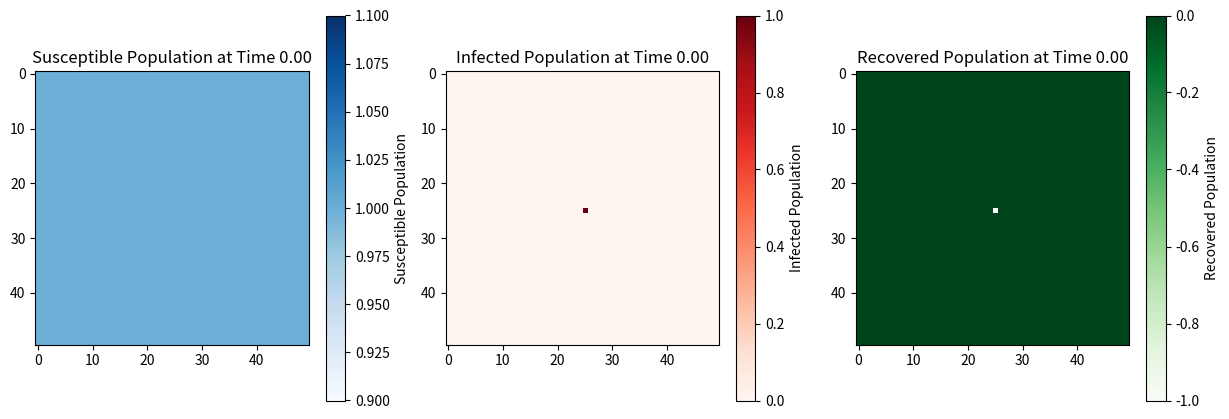

This figure's Python source:
import numpy as np
import matplotlib.pyplot as plt
import matplotlib.animation as animation

# Parameters
beta = 0.8
gamma = 0.1
mu_S = 0.3
mu_I = 0.3
Lx, Ly = 1.0, 1.0
Nx, Ny = 50, 50
hx, hy = Lx / (Nx - 1), Ly / (Ny - 1)
dt = 0.01
T = 2.0  # Total time
Nt = int(T / dt)

# Initial conditions
S = np.ones((Nx, Ny))
I = np.zeros((Nx, Ny))
I[Nx//2, Ny//2] = 1.0  # Initial infection at the center

# Function to compute the Laplacian
def laplacian(U):
    return (np.roll(U, 1, axis=0) + np.roll(U, -1, axis=0) +
            np.roll(U, 1, axis=1) + np.roll(U, -1, axis=1) -
            4 * U) / (hx * hy)

# Storage for results
S_solution = np.zeros((Nt, Nx, Ny))
I_solution = np.zeros((Nt, Nx, Ny))
R_solution = np.zeros((Nt, Nx, Ny))

# Time-stepping loop
for t in range(Nt):
    # Store the current state
    S_solution[t, :, :] = S
    I_solution[t, :, :] = I
    R_solution[t, :, :] = 1 - S - I  # Ensure S + I + R = 1
    
    # Compute the Laplacian
    lap_S = laplacian(S)
    lap_I = laplacian(I)
    
    # Update S and I using the discretized equations
    S += dt * (-beta * I * S + mu_S * lap_S)
    I += dt * (beta * I * S - gamma * I + mu_I * lap_I)

# Print shape of solutions:
print(S_solution.shape)
print(I_solution.shape)
print(R_solution.shape)

# Animation of infected, susceptible, and recovered over time
fig, axes = plt.subplots(1, 3, figsize=(15, 5))

cax_S = axes[0].imshow(S_solution[0, :, :], cmap='Blues', interpolation='nearest')
fig.colorbar(cax_S, ax=axes[0], label='Susceptible Population')
axes[0].set_title('Susceptible Population')

cax_I = axes[1].imshow(I_solution[0, :, :], cmap='Reds', interpolation='nearest')
fig.colorbar(cax_I, ax=axes[1], label='Infected Population')
axes[1].set_title('Infected Population')

cax_R = axes[2].imshow(R_solution[0, :, :], cmap='Greens', interpolation='nearest')
fig.colorbar(cax_R, ax=axes[2], label='Recovered Population')
axes[2].set_title('Recovered Population')

def update(frame):
    cax_S.set_array(S_solution[frame, :, :])
    cax_I.set_array(I_solution[frame, :, :])
    cax_R.set_array(R_solution[frame, :, :])
    axes[0].set_title(f'Susceptible Population at Time {frame*dt:.2f}')
    axes[1].set_title(f'Infected Population at Time {frame*dt:.2f}')
    axes[2].set_title(f'Recovered Population at Time {frame*dt:.2f}')
    return cax_S, cax_I, cax_R

ani = animation.FuncAnimation(fig, update, frames=Nt, interval=300, blit=True)

plt.show()